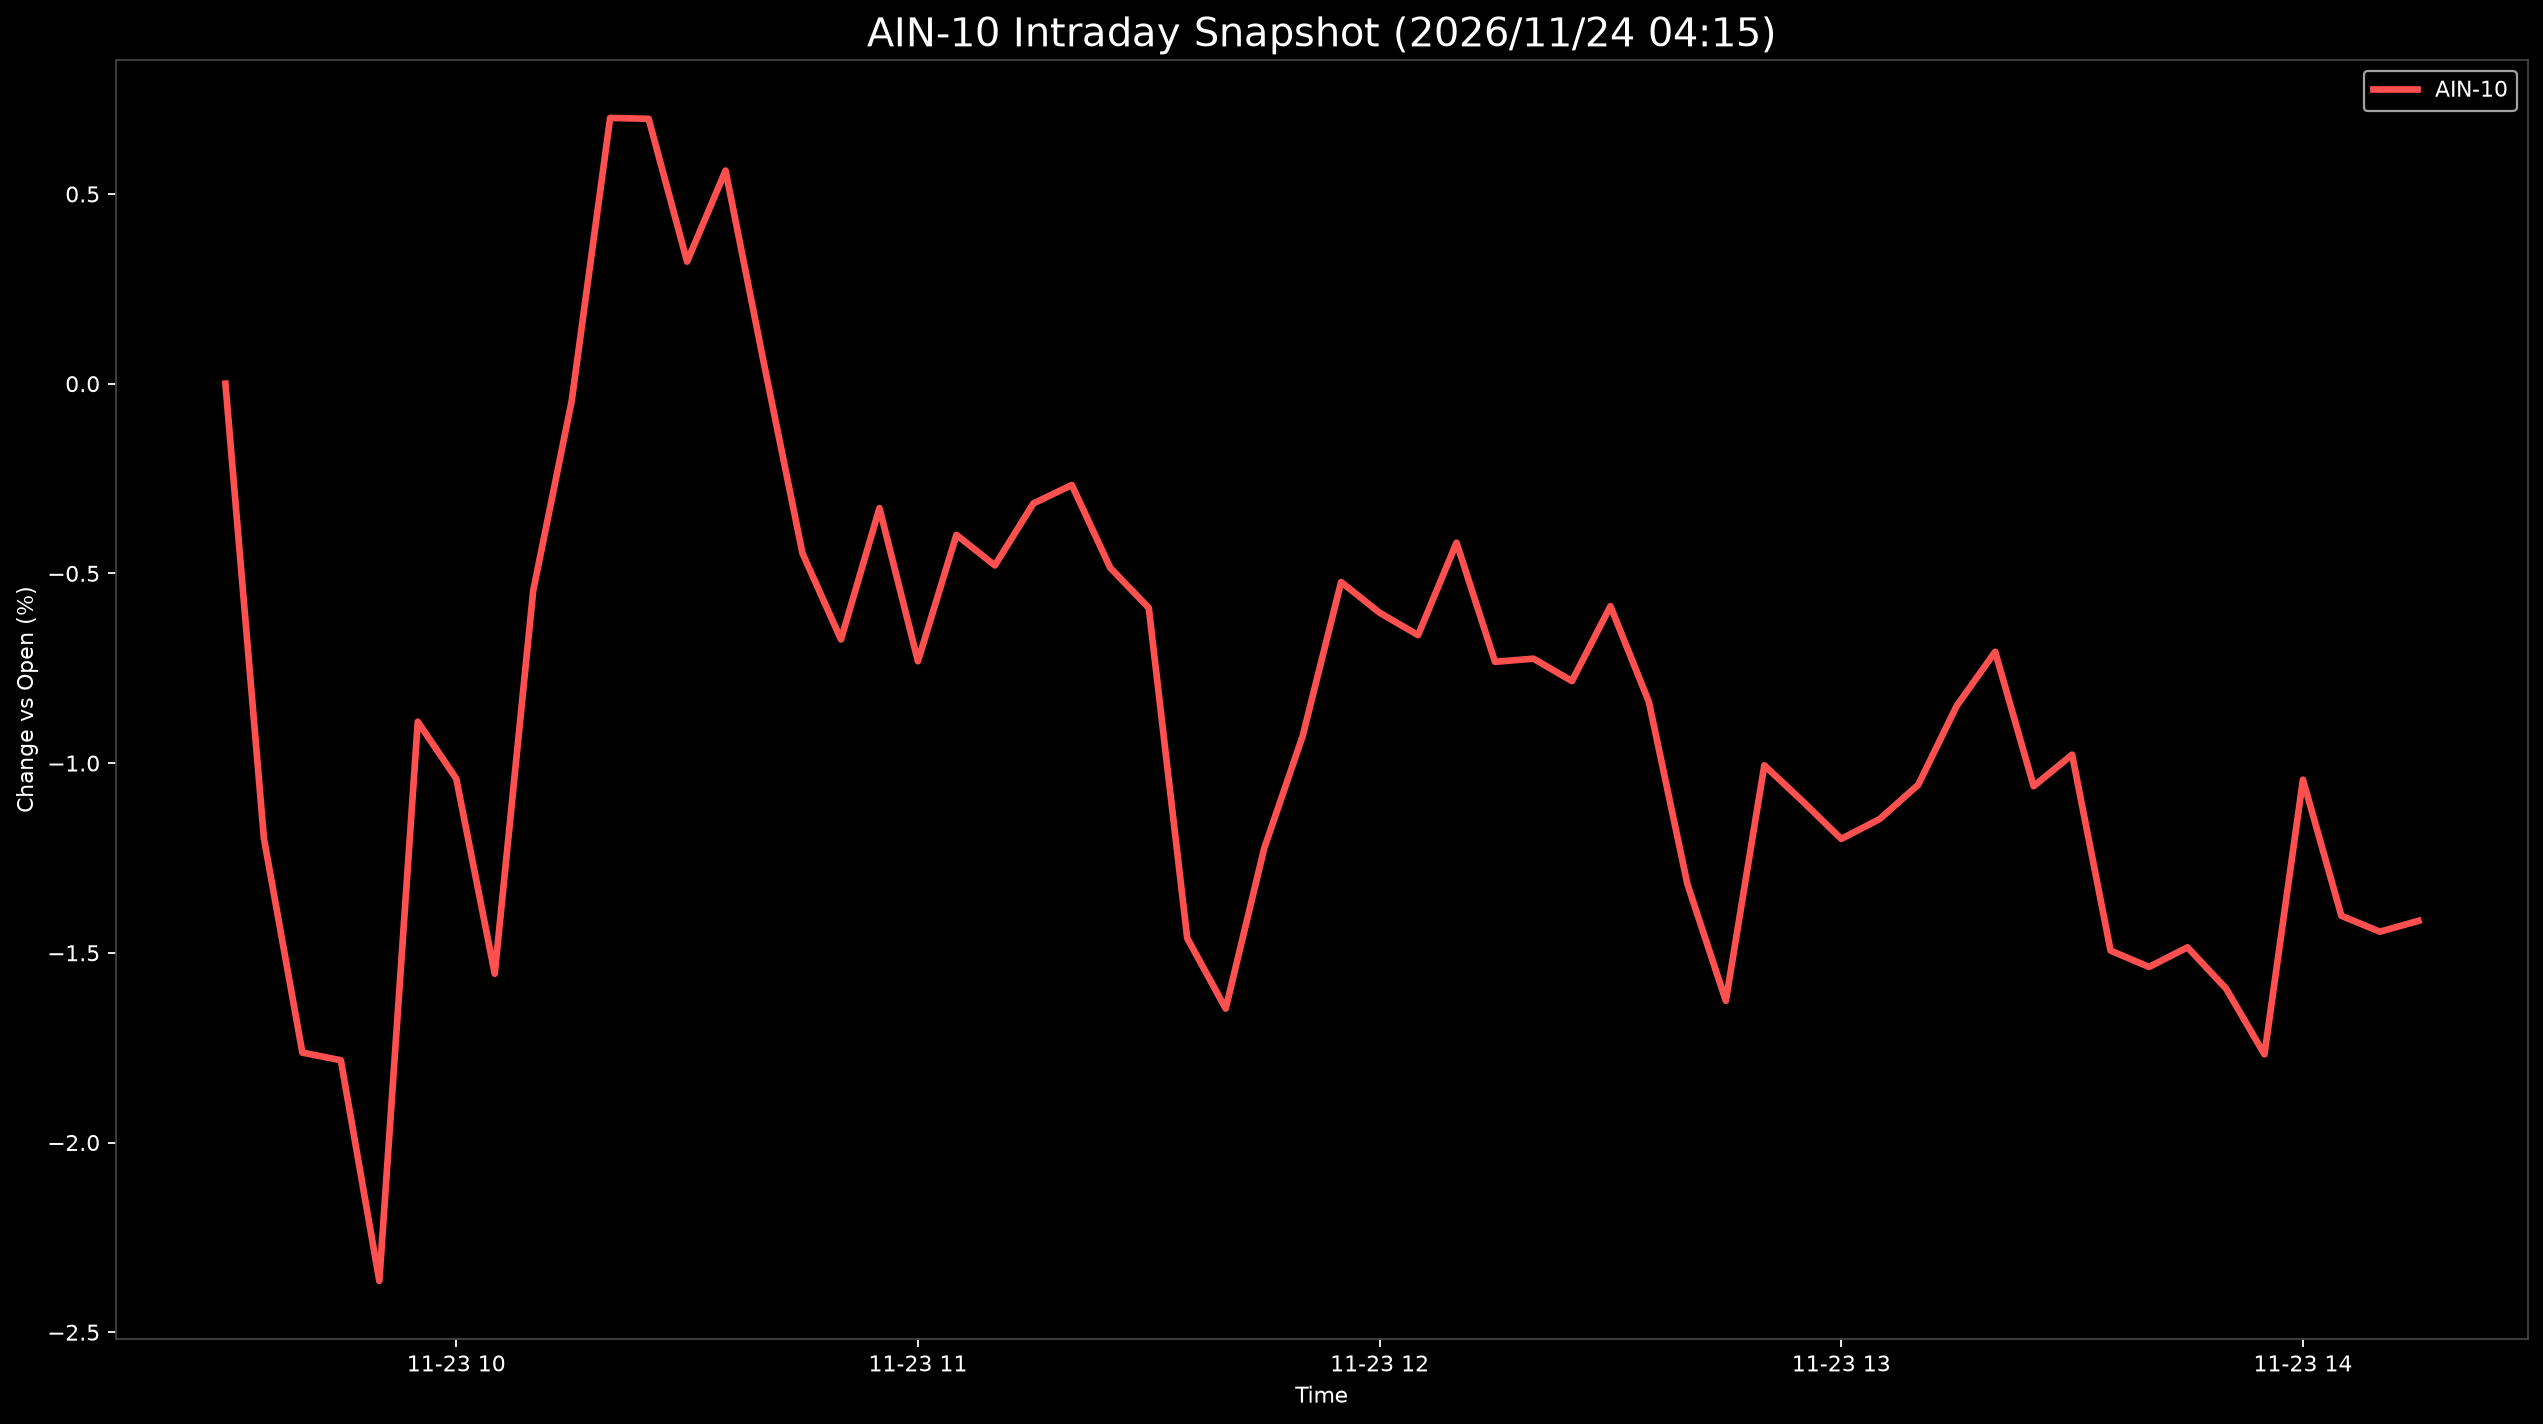

Data behind this chart, as committed beside it:
Datetime, AIN-10
2026-11-23 09:30:00, 0.0
2026-11-23 09:35:00, -1.198
2026-11-23 09:40:00, -1.763
2026-11-23 09:45:00, -1.783
2026-11-23 09:50:00, -2.365
2026-11-23 09:55:00, -0.891
2026-11-23 10:00:00, -1.041
2026-11-23 10:05:00, -1.555
2026-11-23 10:10:00, -0.5458
2026-11-23 10:15:00, -0.04562
2026-11-23 10:20:00, 0.7006
2026-11-23 10:25:00, 0.6981
2026-11-23 10:30:00, 0.3217
2026-11-23 10:35:00, 0.5617
2026-11-23 10:40:00, 0.05172
2026-11-23 10:45:00, -0.4473
2026-11-23 10:50:00, -0.6742
2026-11-23 10:55:00, -0.328
2026-11-23 11:00:00, -0.7315
2026-11-23 11:05:00, -0.3985
2026-11-23 11:10:00, -0.479
2026-11-23 11:15:00, -0.3158
2026-11-23 11:20:00, -0.2669
2026-11-23 11:25:00, -0.4856
2026-11-23 11:30:00, -0.5909
2026-11-23 11:35:00, -1.461
2026-11-23 11:40:00, -1.647
2026-11-23 11:45:00, -1.225
2026-11-23 11:50:00, -0.9288
2026-11-23 11:55:00, -0.5228
2026-11-23 12:00:00, -0.6036
2026-11-23 12:05:00, -0.6627
2026-11-23 12:10:00, -0.4191
2026-11-23 12:15:00, -0.7331
2026-11-23 12:20:00, -0.7248
2026-11-23 12:25:00, -0.7838
2026-11-23 12:30:00, -0.5864
2026-11-23 12:35:00, -0.8389
2026-11-23 12:40:00, -1.319
2026-11-23 12:45:00, -1.627
2026-11-23 12:50:00, -1.006
2026-11-23 12:55:00, -1.101
2026-11-23 13:00:00, -1.2
2026-11-23 13:05:00, -1.147
2026-11-23 13:10:00, -1.057
2026-11-23 13:15:00, -0.8493
2026-11-23 13:20:00, -0.7067
2026-11-23 13:25:00, -1.061
2026-11-23 13:30:00, -0.9777
2026-11-23 13:35:00, -1.494
2026-11-23 13:40:00, -1.537
2026-11-23 13:45:00, -1.486
2026-11-23 13:50:00, -1.594
2026-11-23 13:55:00, -1.768
2026-11-23 14:00:00, -1.044
2026-11-23 14:05:00, -1.403
2026-11-23 14:10:00, -1.444
2026-11-23 14:15:00, -1.416
